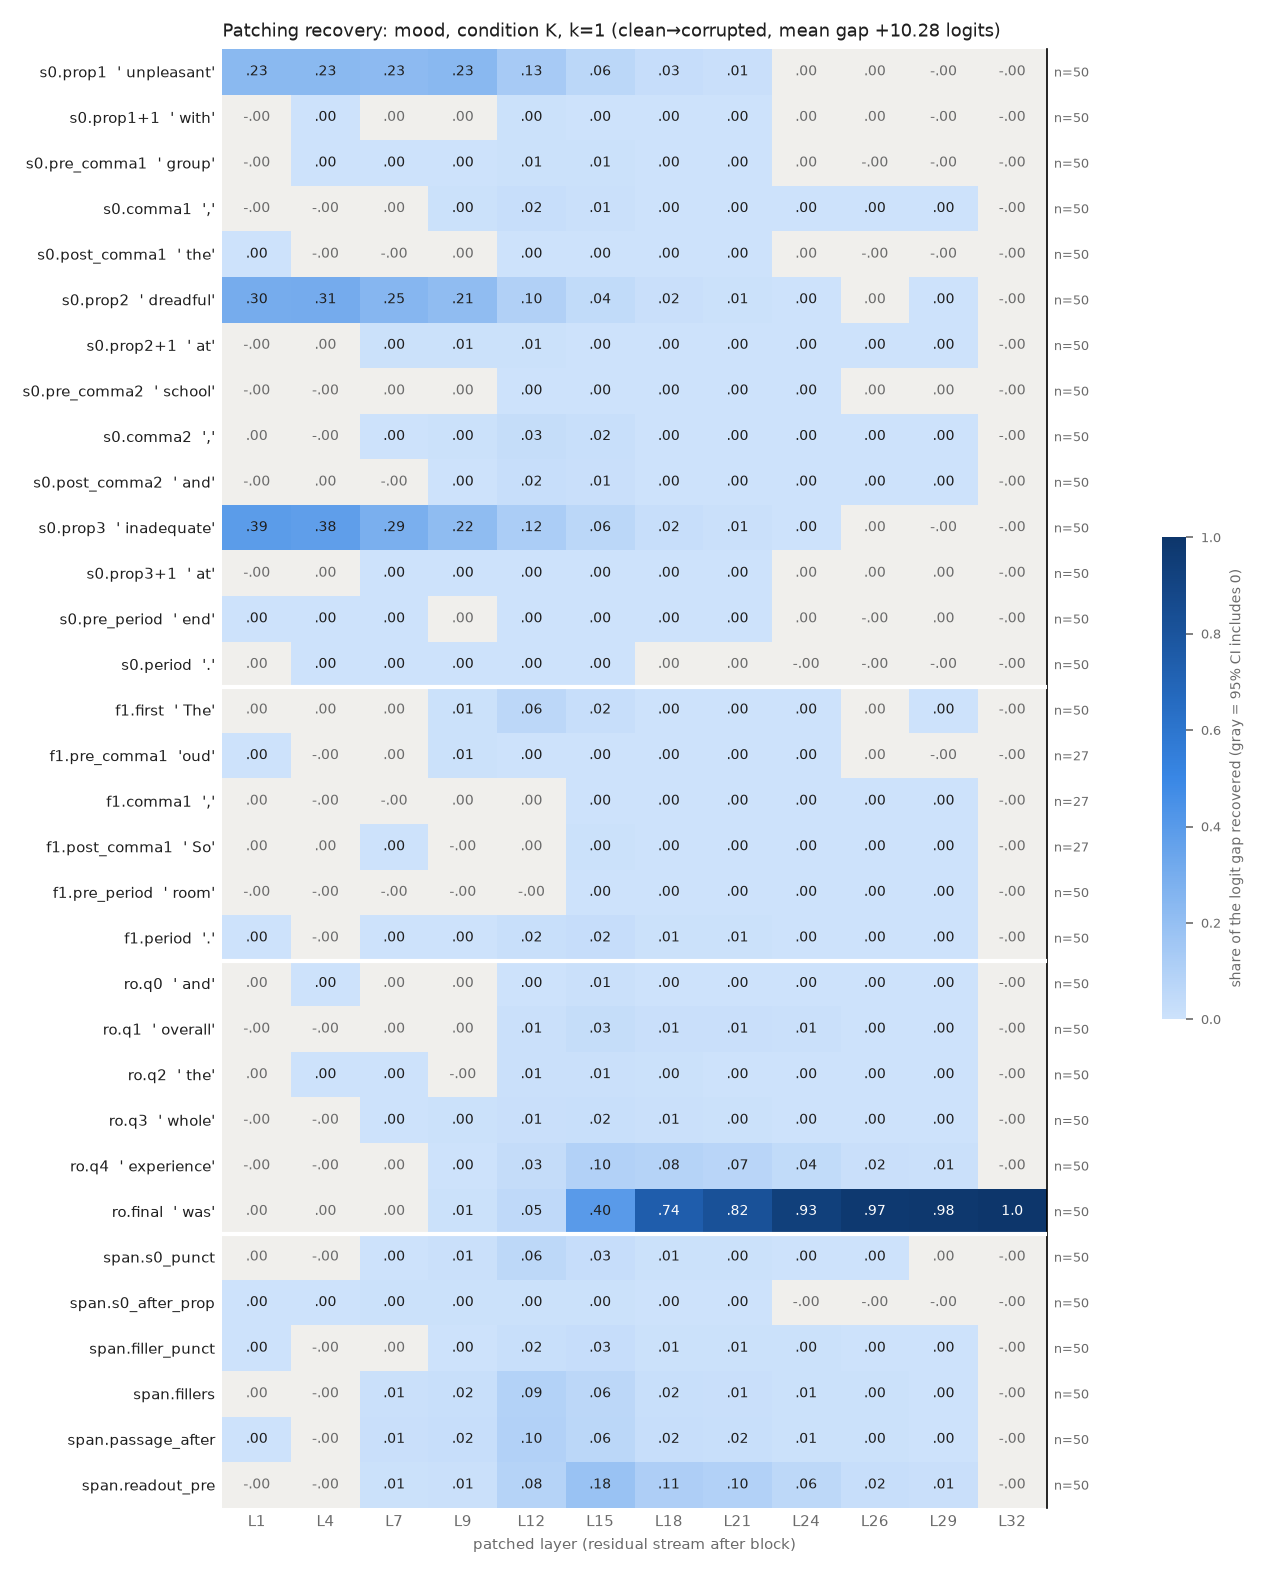

The file beside this chart, header and first rows:
row, example, layer, recovery, ci_lo, ci_hi, n_pairs
s0.prop1, unpleasant, 1, 0.2335, 0.2051, 0.2644, 50
s0.prop1, unpleasant, 4, 0.2333, 0.2039, 0.266, 50
s0.prop1, unpleasant, 7, 0.2262, 0.197, 0.2583, 50
s0.prop1, unpleasant, 9, 0.235, 0.2034, 0.2697, 50
s0.prop1, unpleasant, 12, 0.1343, 0.1133, 0.1558, 50
s0.prop1, unpleasant, 15, 0.06388, 0.0525, 0.07592, 50
s0.prop1, unpleasant, 18, 0.02683, 0.02155, 0.03243, 50
s0.prop1, unpleasant, 21, 0.01379, 0.01102, 0.01683, 50
s0.prop1, unpleasant, 24, 0.0001906, -0.0002669, 0.0006898, 50
s0.prop1, unpleasant, 26, 0.0003163, -0.0001394, 0.0008201, 50
s0.prop1, unpleasant, 29, -0.0003032, -0.0005076, -0.0001269, 50
s0.prop1, unpleasant, 32, -4.473250336993057e-07, -1.3543505152011098e-06, 4.050393289856899e-07, 50
s0.prop1+1, with, 1, -0.0002154, -0.0006982, 0.0002778, 50
s0.prop1+1, with, 4, 0.001192, 1.1232459272506926e-05, 0.0024, 50
s0.prop1+1, with, 7, 0.001287, -0.0005191, 0.003134, 50
s0.prop1+1, with, 9, 0.001167, -7.117765543686247e-05, 0.002415, 50
s0.prop1+1, with, 12, 0.004341, 0.002763, 0.005859, 50
s0.prop1+1, with, 15, 0.002332, 0.001701, 0.003023, 50
s0.prop1+1, with, 18, 0.0009778, 0.0007678, 0.0012, 50
s0.prop1+1, with, 21, 0.0007818, 0.0006318, 0.0009363, 50
s0.prop1+1, with, 24, 7.575106063410462e-05, -1.728151050174238e-05, 0.0001885, 50
s0.prop1+1, with, 26, 5.6671070244428214e-05, -3.085350034665893e-05, 0.000157, 50
s0.prop1+1, with, 29, -4.397149397650022e-06, -3.193679363135676e-05, 2.4099297697968867e-05, 50
s0.prop1+1, with, 32, -4.473250336993057e-07, -1.3225910865145216e-06, 4.342815155012983e-07, 50
s0.pre_comma1, group, 1, -0.0002977, -0.0006453, 5.899167650996252e-05, 50
s0.pre_comma1, group, 4, 0.0006044, 9.724774076781984e-07, 0.00125, 50
s0.pre_comma1, group, 7, 0.001622, 0.0004292, 0.003007, 50
s0.pre_comma1, group, 9, 0.003347, 0.001531, 0.005498, 50
s0.pre_comma1, group, 12, 0.007501, 0.005008, 0.01039, 50
s0.pre_comma1, group, 15, 0.005081, 0.003911, 0.006501, 50
s0.pre_comma1, group, 18, 0.003, 0.002226, 0.003947, 50
s0.pre_comma1, group, 21, 0.00171, 0.001184, 0.002378, 50
s0.pre_comma1, group, 24, 3.685141584674695e-05, -1.6094295995978764e-05, 9.208298765807775e-05, 50
s0.pre_comma1, group, 26, -2.4191746168962243e-05, -8.677045151838111e-05, 3.61824589626297e-05, 50
s0.pre_comma1, group, 29, -1.3515341215275908e-05, -5.957884766305364e-05, 3.3415565015905446e-05, 50
s0.pre_comma1, group, 32, -4.473250336993057e-07, -1.3639226475812345e-06, 4.422817267051041e-07, 50
s0.comma1, ,, 1, -2.5057626369048243e-08, -6.865483685932662e-05, 6.17848103363277e-05, 50
s0.comma1, ,, 4, -3.7781332203109405e-05, -0.0006734, 0.0005878, 50
s0.comma1, ,, 7, 0.001612, -0.000535, 0.003925, 50
s0.comma1, ,, 9, 0.004009, 0.00147, 0.006961, 50
s0.comma1, ,, 12, 0.0234, 0.01565, 0.0336, 50
s0.comma1, ,, 15, 0.01089, 0.007687, 0.01477, 50
s0.comma1, ,, 18, 0.002946, 0.002449, 0.003499, 50
s0.comma1, ,, 21, 0.002356, 0.001897, 0.002869, 50
s0.comma1, ,, 24, 0.0003068, 9.867687560532272e-05, 0.0005508, 50
s0.comma1, ,, 26, 0.0002764, 8.46035677835651e-05, 0.0004802, 50
s0.comma1, ,, 29, 0.0001617, 3.466262926115522e-05, 0.0002879, 50
s0.comma1, ,, 32, -4.473250336993057e-07, -1.4294195251058705e-06, 4.1605998052667843e-07, 50
s0.post_comma1, the, 1, 8.416392667245359e-05, 3.954940170764832e-05, 0.0001334, 50
s0.post_comma1, the, 4, -4.640022761382611e-05, -0.0001911, 0.0001008, 50
s0.post_comma1, the, 7, -0.0001212, -0.0006115, 0.0004035, 50
s0.post_comma1, the, 9, 9.158933661981489e-05, -0.0003518, 0.0005716, 50
s0.post_comma1, the, 12, 0.001435, 0.0008475, 0.002124, 50
s0.post_comma1, the, 15, 0.0004225, 0.0001343, 0.000748, 50
s0.post_comma1, the, 18, 0.0003053, 0.0001454, 0.0004734, 50
s0.post_comma1, the, 21, 0.0005211, 0.0004124, 0.0006454, 50
s0.post_comma1, the, 24, 6.128909797822022e-06, -6.696584792441966e-05, 7.34201086464462e-05, 50
s0.post_comma1, the, 26, -1.3811392430525034e-05, -8.892187827703939e-05, 5.509163495075755e-05, 50
s0.post_comma1, the, 29, -3.741938871111204e-06, -4.021544317745953e-05, 3.023560202222986e-05, 50
s0.post_comma1, the, 32, -4.473250336993057e-07, -1.370572567985255e-06, 4.847558243546169e-07, 50
... 324 more rows
